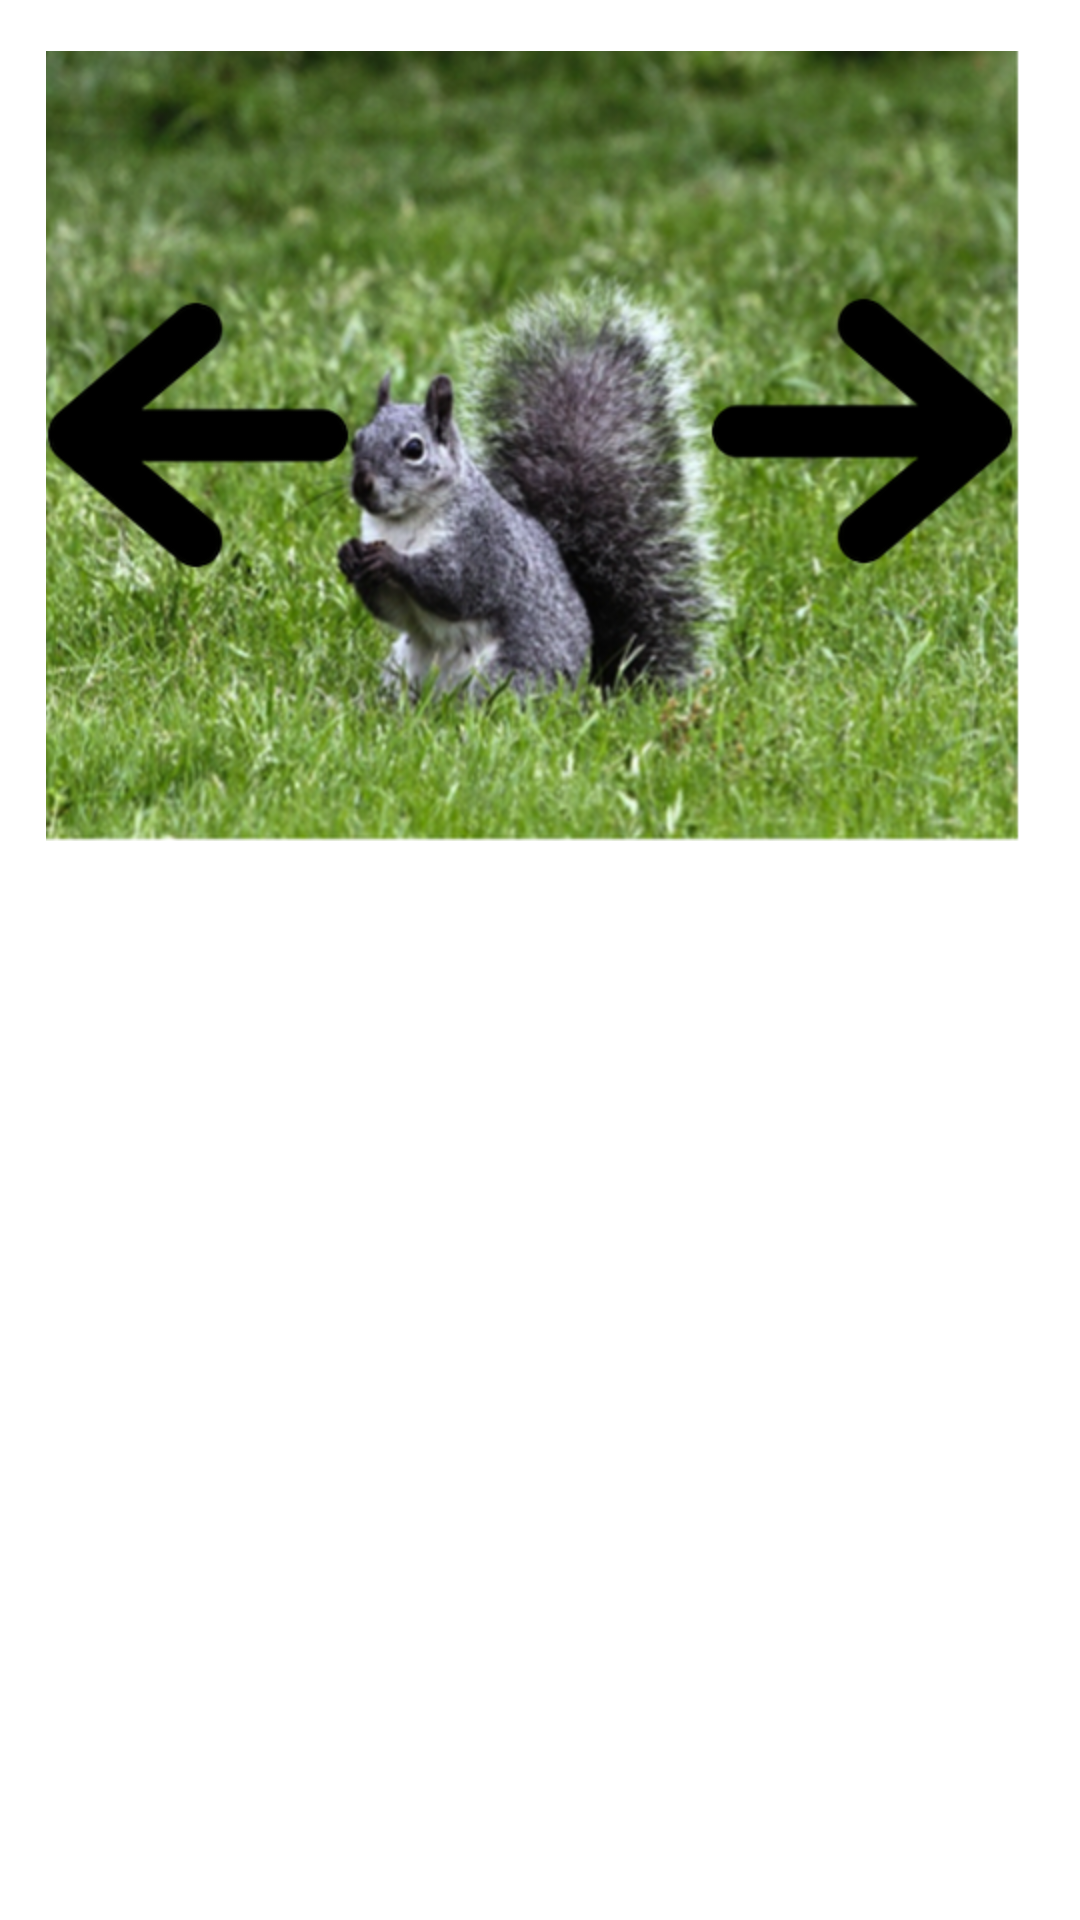

Write the Android layout XML for this screen, with the resource values it uses.
<!-- AndroidManifest.xml: application theme AppTheme -->
<!-- res/layout/activity_instructions_landscape.xml -->
<?xml version="1.0" encoding="utf-8"?>
<ScrollView xmlns:android="http://schemas.android.com/apk/res/android"
    xmlns:tools="http://schemas.android.com/tools"
    android:layout_width="fill_parent"
    android:layout_height="wrap_content" >

    <RelativeLayout android:layout_width="match_parent"
        android:layout_height="wrap_content"
        android:orientation="horizontal"
        android:padding="16dp"
        android:layout_marginTop="1dp"  
        android:layout_marginLeft="-1dp" >

        <Button
         	android:id="@+id/button_start"
         	android:layout_width="wrap_content"
         	android:layout_height="wrap_content"
         	android:layout_alignRight="@android:id/text2"
         	android:layout_marginRight="5dp"
         	android:layout_marginTop="5dp"
         	android:background="@android:drawable/btn_default"
         	android:onClick="sendToLoginPage"
            android:text="@string/start"
         	android:width="160dp" /> 
         	
        <ImageView
            android:id="@+id/imageView1"
            android:layout_width="wrap_content"
            android:layout_height="wrap_content"
            android:layout_alignParentLeft="true"
            android:layout_centerVertical="true"
            android:layout_marginLeft="-1dp"
            android:contentDescription="@string/description"
            android:src="@drawable/squirrel1_ins" />
  
        <TextView android:id="@android:id/text1"
            style="?android:textAppearanceLarge"
            android:textStyle="bold"
            android:layout_width="wrap_content"
         	android:layout_height="wrap_content"
         	android:layout_marginTop="5dp"
         	android:layout_marginLeft="30dp"
            android:layout_toRightOf="@+id/imageView1"
            android:layout_below="@+id/button_start"
            android:gravity="center|center_horizontal"
            android:includeFontPadding="false"
            android:scrollHorizontally="false" 
            android:text="@string/name1"/> 
        
        <TextView android:id="@android:id/text2" 
            style="?android:textAppearanceMedium"
            android:lineSpacingMultiplier="1.2"
            android:layout_width="wrap_content"
         	android:layout_height="wrap_content"
         	android:layout_below="@android:id/text1"
            android:layout_marginLeft="10dp"
            android:layout_marginTop="5dp"
            android:layout_toRightOf="@+id/imageView1"
            android:enabled="false"
            android:includeFontPadding="false"
            android:scrollHorizontally="false"
         	android:width="320dp" 
         	android:textColor="#5A5A5A" 
         	android:autoLink="all"
    		android:linksClickable="true"
    		android:text="@string/instructions1" />
          
    </RelativeLayout>
 
</ScrollView>
<!-- resources referenced by this layout -->
<resources>
  <!-- drawable squirrel1_ins: png bitmap (drawable-hdpi, 361605 bytes) -->
  <string name="description">Squirrel</string>
  <string name="name1">Western Gray Squirrel</string>
  <string name="start">Start</string>
  <style name="AppTheme" parent="AppBaseTheme">
          
      </style>
  <style name="AppBaseTheme" parent="android:Theme.Light">
          
      </style>
</resources>
